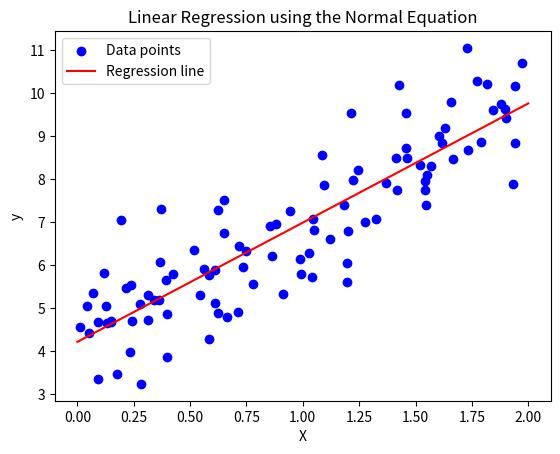

Python code for this plot:
import numpy as np
import matplotlib.pyplot as plt

# Generate sample data
np.random.seed(42)
X = 2 * np.random.rand(100, 1)         # 100 random samples for the feature
y = 4 + 3 * X + np.random.randn(100, 1)  # Linear relationship: y = 4 + 3*X, plus some noise

# Add bias term (column of ones) to include the intercept in the model
X_b = np.c_[np.ones((100, 1)), X]        # Now X_b has two columns: [1, X]

# Compute the optimal parameters using the Normal Equation
# theta = (X_b.T * X_b)^(-1) * X_b.T * y
theta_best = np.linalg.inv(X_b.T.dot(X_b)).dot(X_b.T).dot(y)
print("Optimized parameters (theta):")
print(theta_best)

# Make predictions on new data points
X_new = np.array([[0], [2]])            # New input values for prediction
X_new_b = np.c_[np.ones((2, 1)), X_new]   # Add bias term
y_predict = X_new_b.dot(theta_best)       # Predicted outputs
print("Predictions for new values:")
print(y_predict)

# Plot the data and the regression line
plt.scatter(X, y, color="blue", label="Data points")
plt.plot(X_new, y_predict, color="red", label="Regression line")
plt.xlabel("X")
plt.ylabel("y")
plt.legend()
plt.title("Linear Regression using the Normal Equation")
plt.show()
